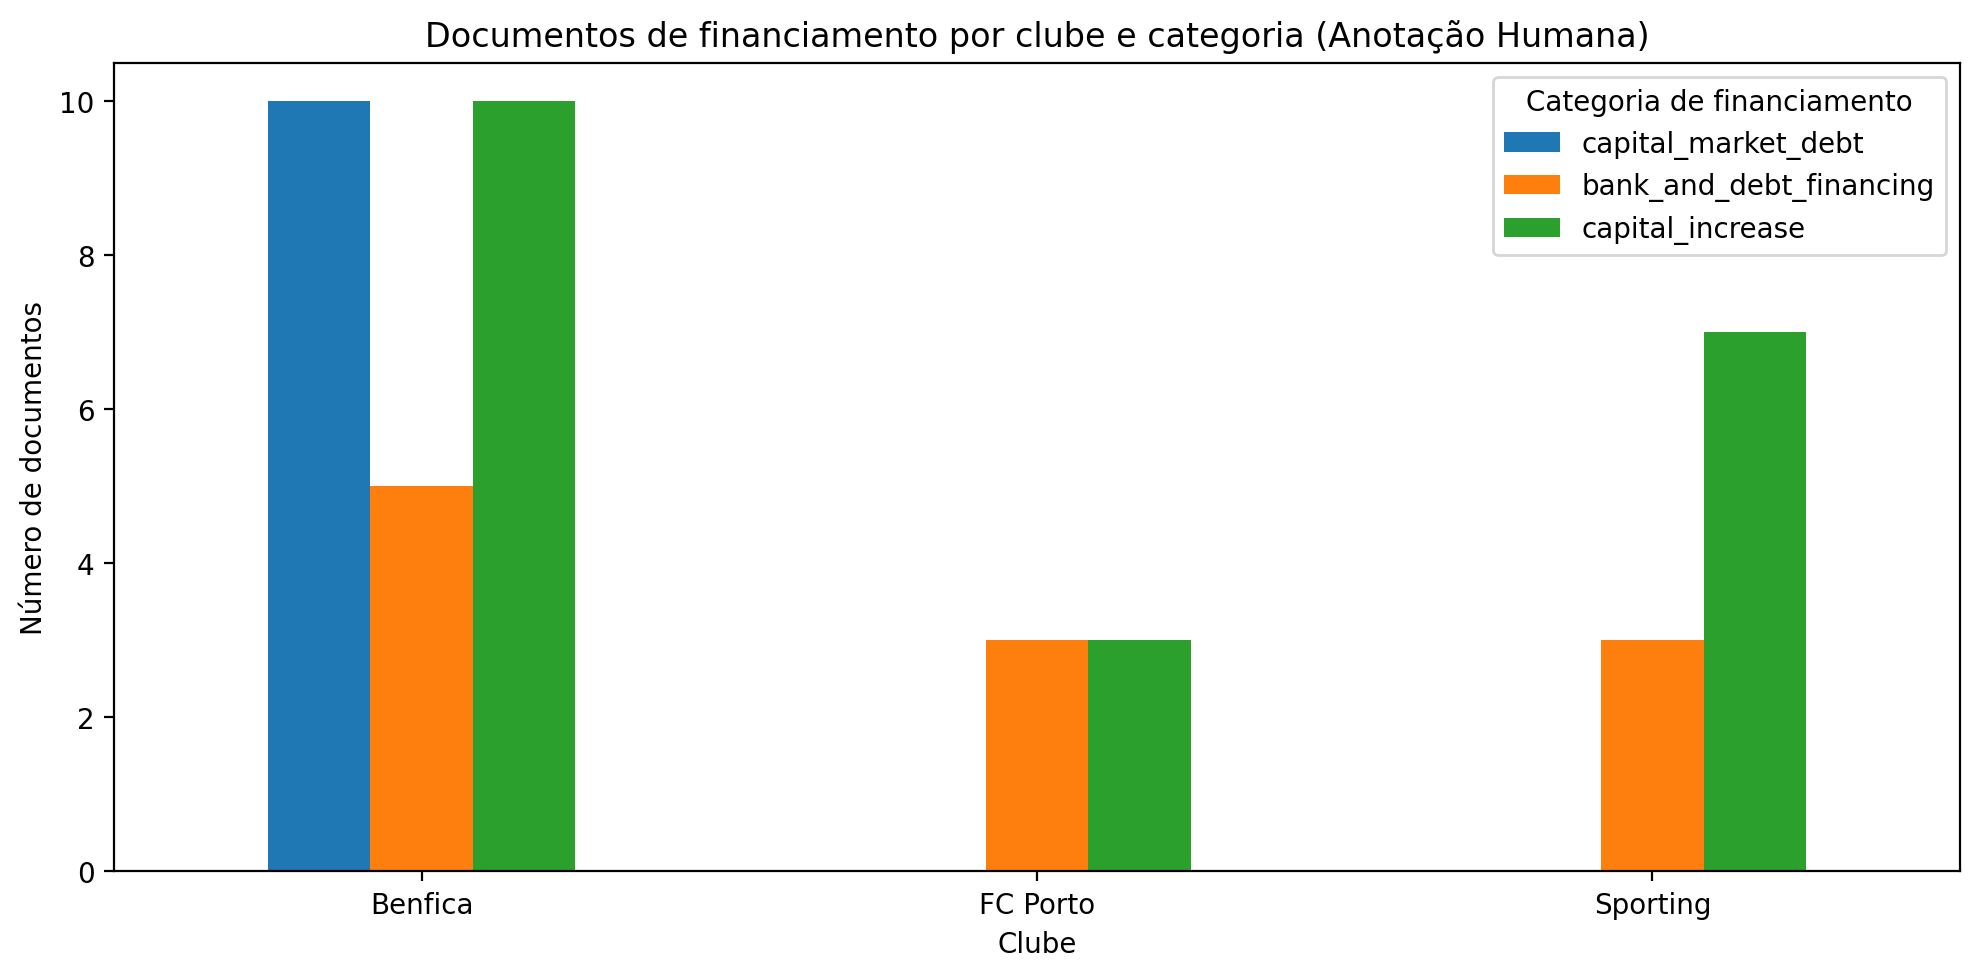

The data file committed next to this chart (first rows):
clube, capital_market_debt, bank_and_debt_financing, capital_increase, Total
Benfica, 10, 5, 10, 25
FC Porto, 0, 3, 3, 6
Sporting, 0, 3, 7, 10
Total, 10, 11, 20, 41
